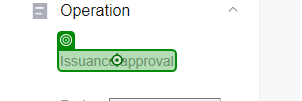
Task: Robotic Enterprise Framework
Workflow: countApproval

Step 1: click

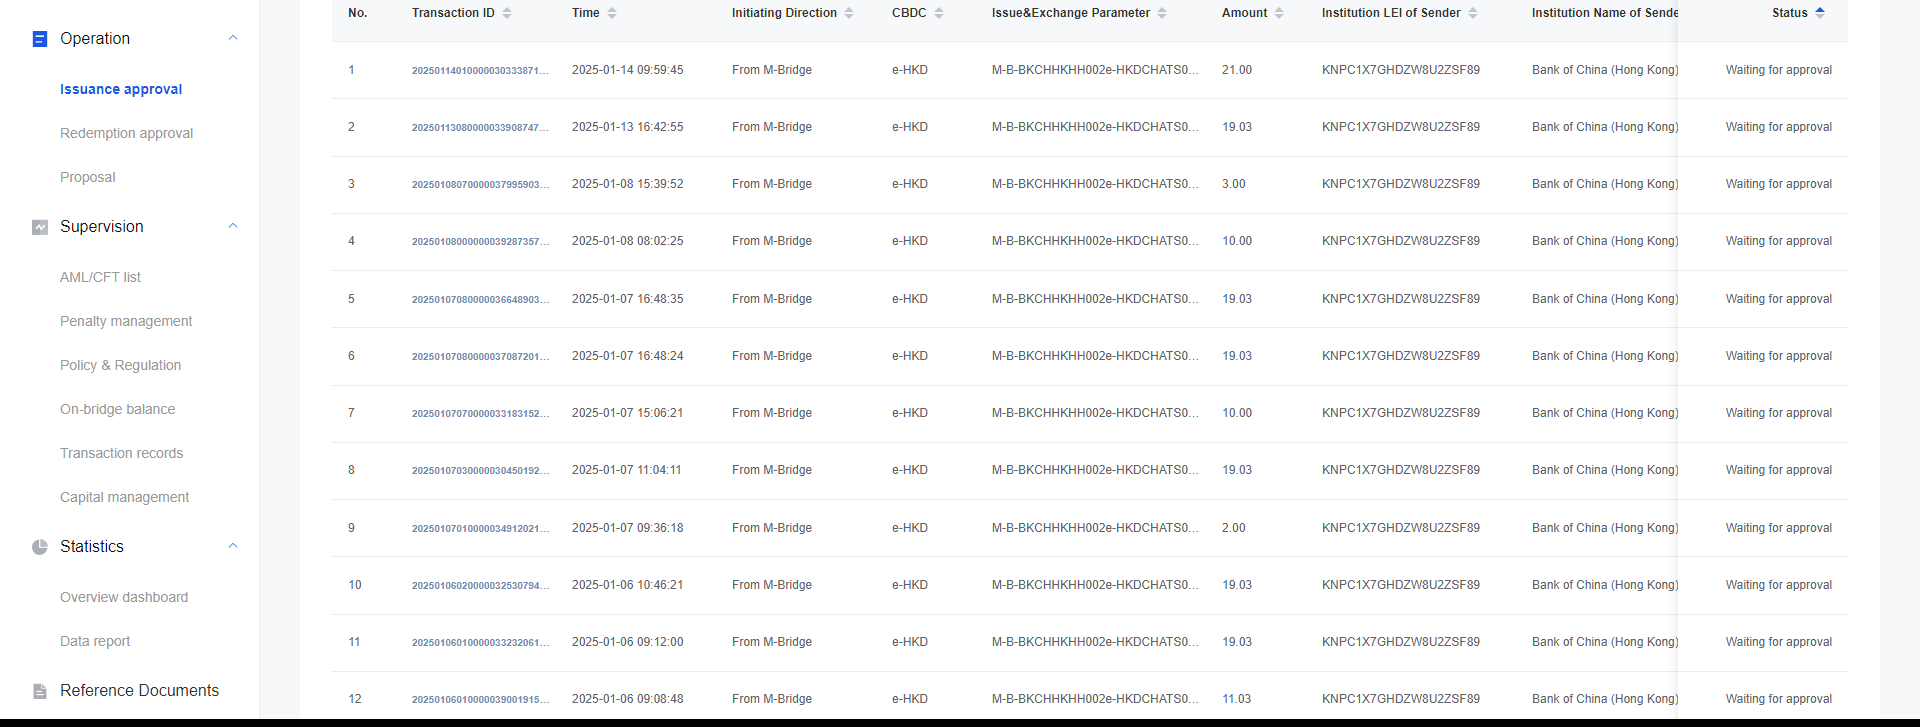
Step 2: get-text